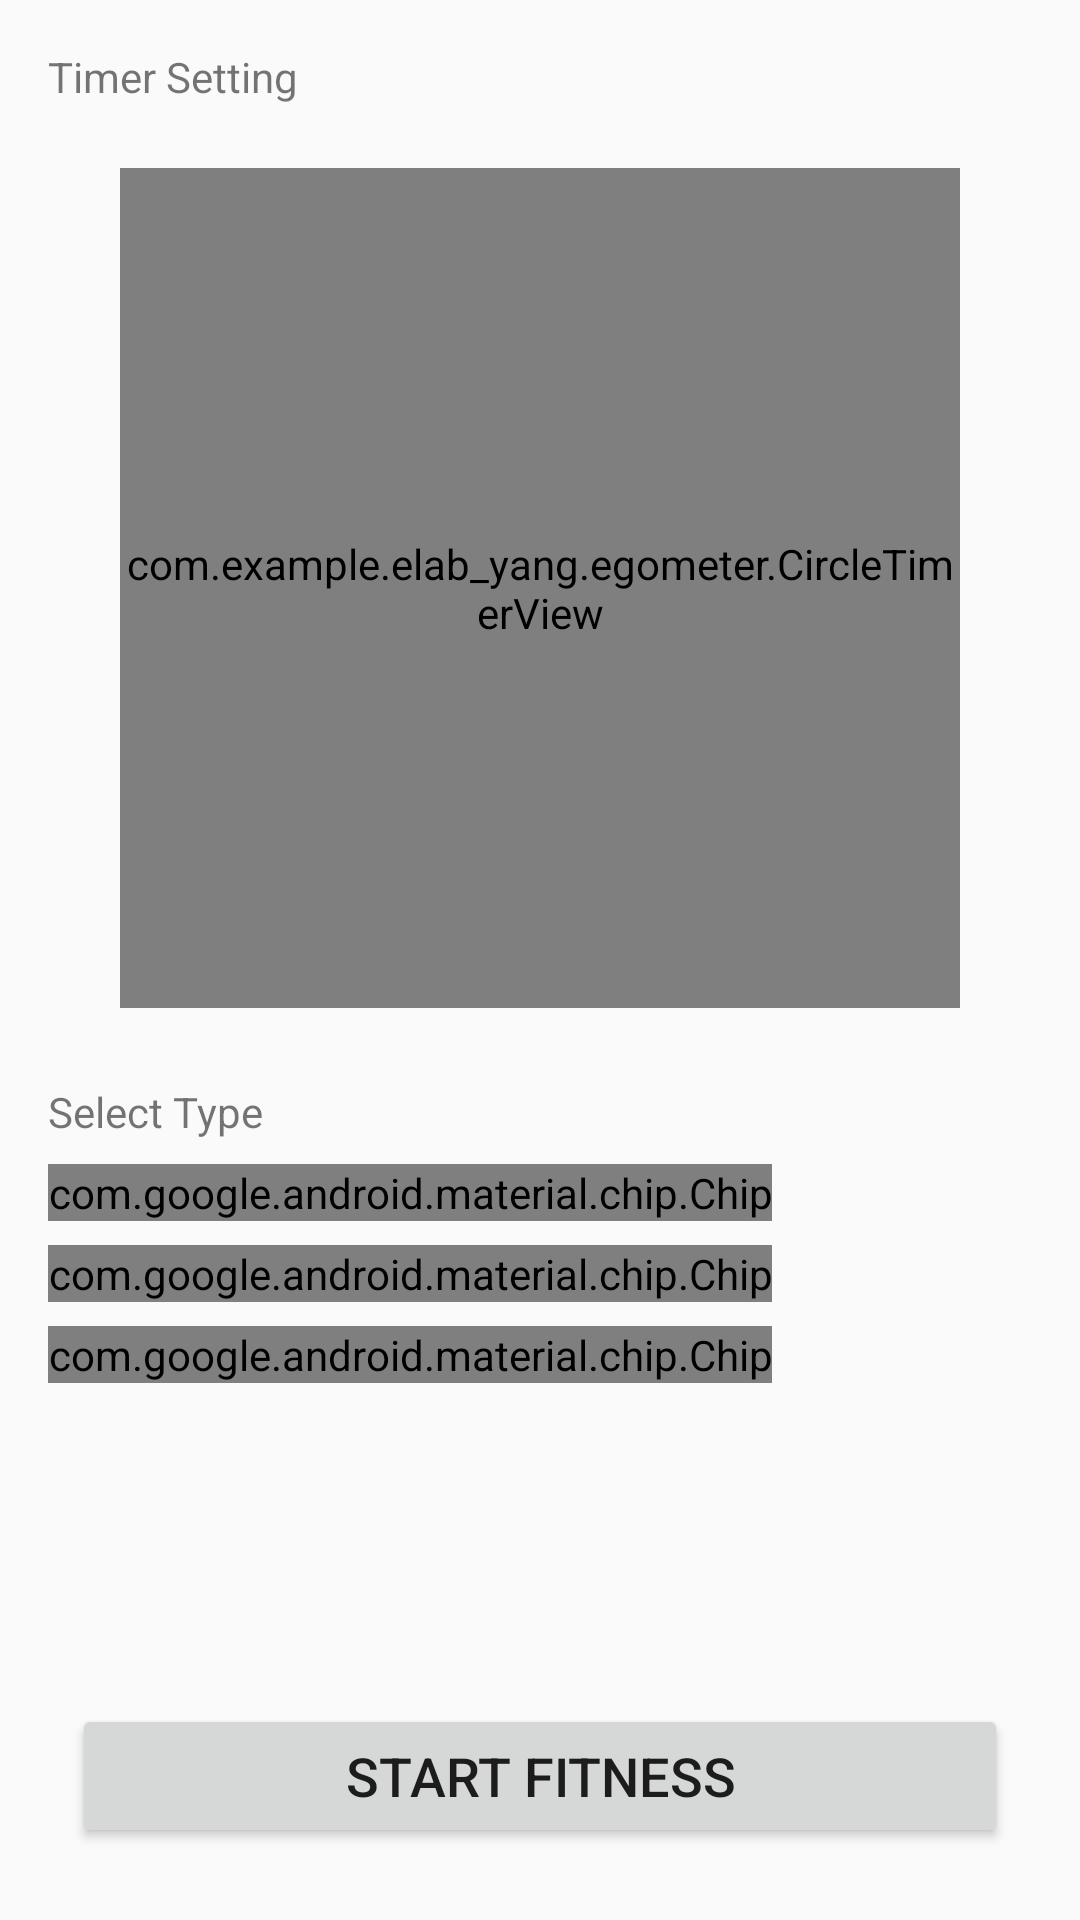

Reconstruct the res/layout file that produces this screen, plus the resources it refers to.
<!-- AndroidManifest.xml: application theme AppTheme -->
<!-- res/layout/activity_realtime_setting.xml -->
<?xml version="1.0" encoding="utf-8"?>
<RelativeLayout xmlns:android="http://schemas.android.com/apk/res/android"
    xmlns:app="http://schemas.android.com/apk/res-auto"
    xmlns:tools="http://schemas.android.com/tools"
    android:layout_width="match_parent"
    android:layout_height="match_parent"
    tools:context=".RealtimeSettingActivity">

    <RelativeLayout
        android:layout_width="match_parent"
        android:layout_height="match_parent">

            <LinearLayout
                android:layout_width="match_parent"
                android:layout_height="wrap_content"
                android:layout_margin="8dp"
                android:orientation="vertical">

                <RelativeLayout
                    android:layout_width="match_parent"
                    android:layout_height="wrap_content">

                    <TextView
                        android:layout_width="wrap_content"
                        android:layout_height="wrap_content"
                        android:layout_marginStart="8dp"
                        android:layout_marginTop="8dp"
                        android:text="Timer Setting" />

                    <ImageView
                        android:id="@+id/info"
                        android:layout_width="wrap_content"
                        android:layout_height="wrap_content"
                        android:layout_alignParentEnd="true"
                        android:layout_gravity="end"
                        android:layout_margin="8dp"
                        android:padding="8dp"
                        android:src="@drawable/ic_info_outline_black_24dp" />
                </RelativeLayout>

                <com.example.elab_yang.egometer.CircleTimerView
                    android:id="@+id/ctv"
                    android:layout_width="280dp"
                    android:layout_height="280dp"
                    android:layout_gravity="center"
                    android:layout_margin="16dp" />

                <View
                    android:layout_width="match_parent"
                    android:layout_height="1dp" />

                <TextView
                    android:layout_width="wrap_content"
                    android:layout_height="wrap_content"
                    android:layout_marginStart="8dp"
                    android:layout_marginTop="8dp"
                    android:text="Select Type" />

                <android.support.design.chip.ChipGroup
                    android:id="@+id/chip_group"
                    android:layout_width="wrap_content"
                    android:layout_height="wrap_content"
                    android:layout_margin="8dp"
                    app:chipSpacing="8dp"
                    app:singleSelection="true">

                    <android.support.design.chip.Chip
                        android:id="@+id/chip_01"
                        style="@style/Widget.MaterialComponents.Chip.Choice"
                        android:layout_width="wrap_content"
                        android:layout_height="wrap_content"
                        android:text="저강도 운동"
                        app:chipBackgroundColor="@color/white"
                        app:chipStrokeWidth="2dp" />

                    <android.support.design.chip.Chip
                        android:id="@+id/chip_02"
                        style="@style/Widget.MaterialComponents.Chip.Choice"
                        android:layout_width="wrap_content"
                        android:layout_height="wrap_content"
                        android:text="중강도 운동"
                        app:chipBackgroundColor="@color/white"
                        app:chipStrokeWidth="2dp" />

                    <android.support.design.chip.Chip
                        android:id="@+id/chip_03"
                        style="@style/Widget.MaterialComponents.Chip.Choice"
                        android:layout_width="wrap_content"
                        android:layout_height="wrap_content"
                        android:text="고강도 운동"
                        app:chipBackgroundColor="@color/white"
                        app:chipCornerRadius="16dp"
                        app:chipStrokeWidth="2dp" />
                    

                </android.support.design.chip.ChipGroup>
            </LinearLayout>
        <Button
            android:id="@+id/start_fitness_button"
            android:layout_width="match_parent"
            android:layout_height="wrap_content"
            android:layout_alignParentBottom="true"
            android:layout_margin="24dp"
            android:text="START FITNESS"
            android:textSize="18sp" />

    </RelativeLayout>

</RelativeLayout>
<!-- resources referenced by this layout -->
<resources>
  <color name="white">#ffffff</color>
  <style name="AppTheme" parent="Theme.AppCompat.Light.NoActionBar">
          
          <item name="colorPrimary">@color/colorPrimary</item>
          <item name="colorPrimaryDark">@color/colorPrimaryDark</item>
      </style>
  <color name="colorPrimary">#6200EE</color>
  <color name="colorPrimaryDark">#303F9F</color>
</resources>
